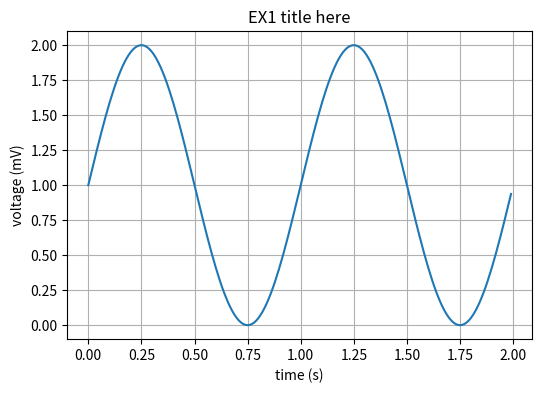

Python code for this plot:
import numpy as np
import matplotlib.pyplot as plt

# Data for plotting
t = np.arange(0.0, 2.0, 0.01)
s = 1 + np.sin(2 * np.pi * t)

fig, ax = plt.subplots(figsize=(6,4))
ax.plot(t, s)

ax.set(xlabel='time (s)', ylabel='voltage (mV)',
       title='EX1 title here')  
ax.grid('on')                  



